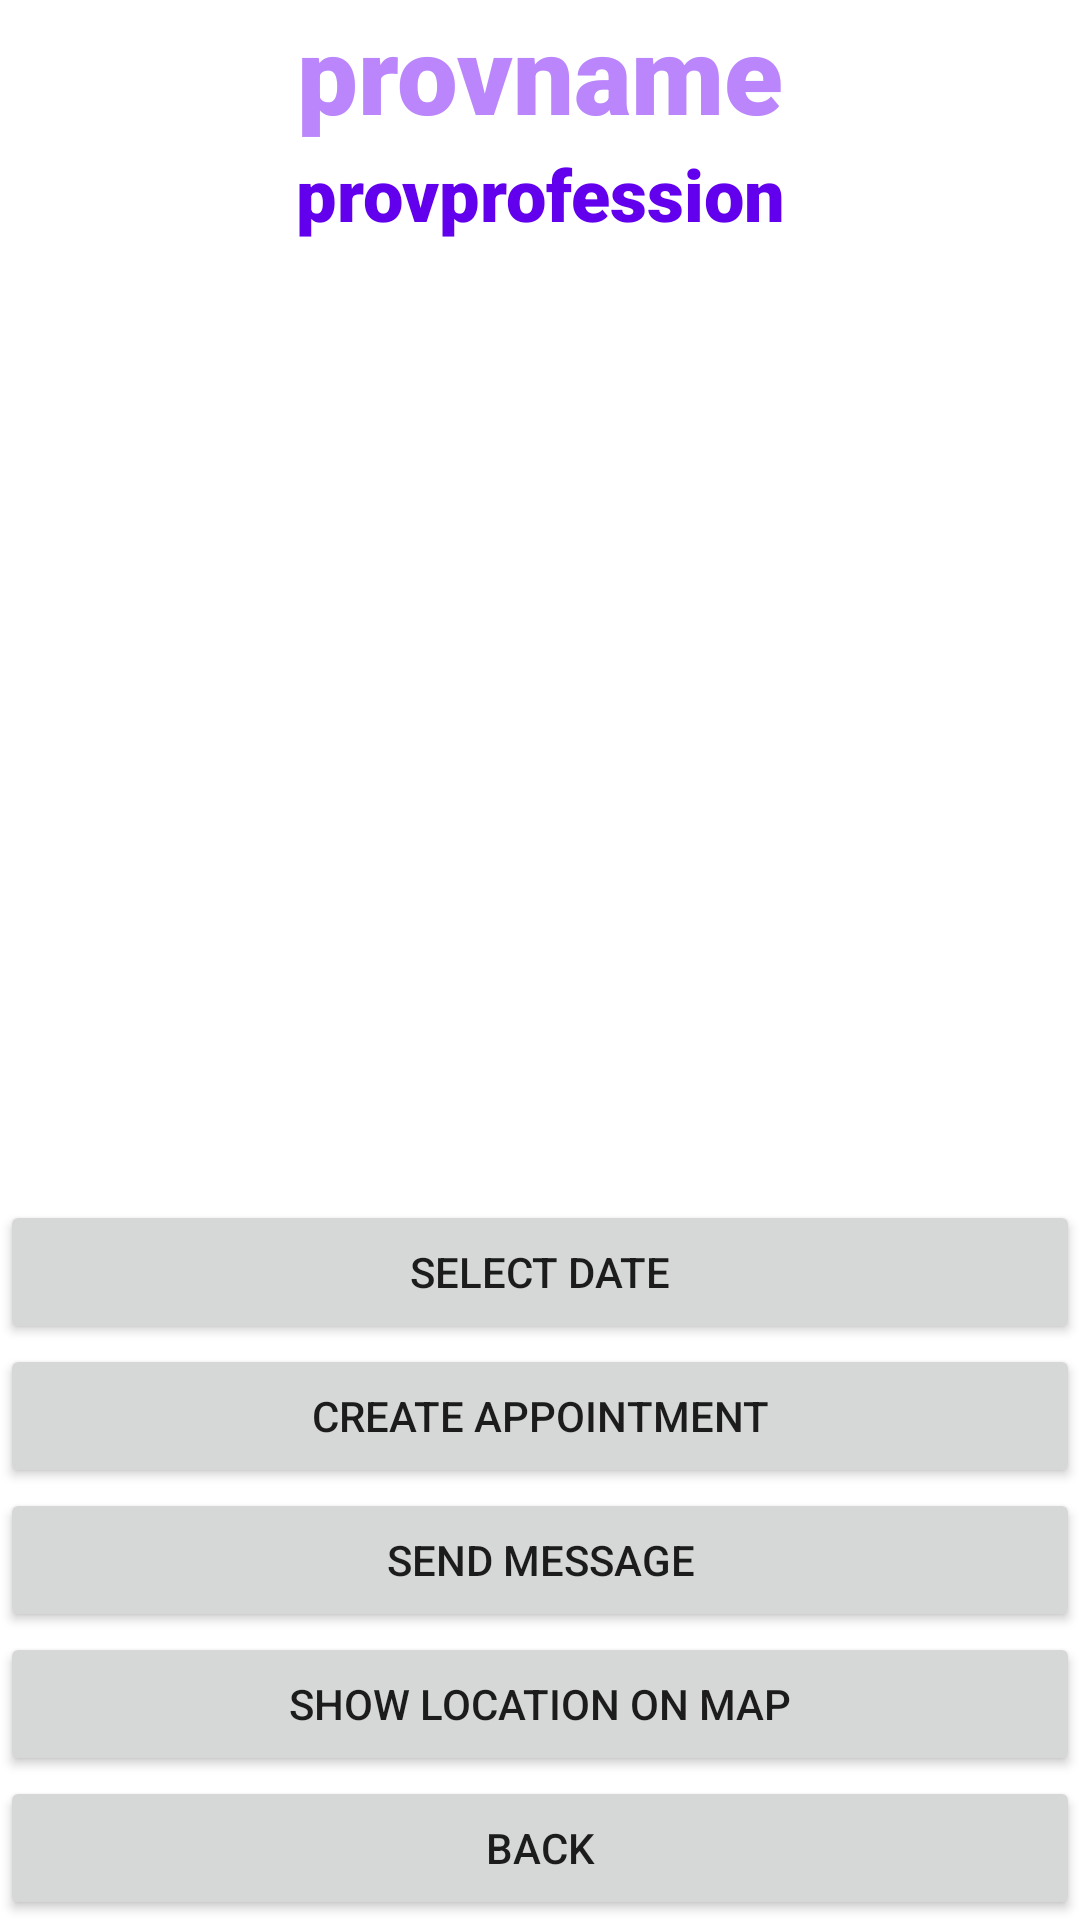

Android layout source for this screen:
<!-- AndroidManifest.xml: application theme Theme.HealthServiceProvider -->
<!-- res/layout/activity_provider_details.xml -->
<?xml version="1.0" encoding="utf-8"?>
<androidx.constraintlayout.widget.ConstraintLayout xmlns:android="http://schemas.android.com/apk/res/android"
    xmlns:app="http://schemas.android.com/apk/res-auto"
    xmlns:tools="http://schemas.android.com/tools"
    android:layout_width="match_parent"
    android:layout_height="match_parent"
    tools:context=".ProviderDetailsActivity">

    <TextView
        android:id="@+id/providerdetailsName"
        android:layout_width="0dp"
        android:layout_height="wrap_content"
        android:fontFamily="sans-serif-black"
        android:text="provname"
        android:textAlignment="center"
        android:textColor="@color/purple_200"
        android:textSize="36sp"
        app:layout_constraintEnd_toEndOf="parent"
        app:layout_constraintStart_toStartOf="parent"
        app:layout_constraintTop_toTopOf="parent" />

    <TextView
        android:id="@+id/providerdetailsProfession"
        android:layout_width="0dp"
        android:layout_height="wrap_content"
        android:fontFamily="sans-serif-black"
        android:text="provprofession"
        android:textAlignment="center"
        android:textColor="@color/purple_500"
        android:textSize="24sp"
        app:layout_constraintEnd_toEndOf="parent"
        app:layout_constraintHorizontal_bias="1.0"
        app:layout_constraintStart_toStartOf="parent"
        app:layout_constraintTop_toBottomOf="@+id/providerdetailsName" />

    <ListView
        android:id="@+id/listviewAppointmentstoProvider"
        android:layout_width="0dp"
        android:layout_height="0dp"
        app:layout_constraintBottom_toTopOf="@+id/btnSelectDate"
        app:layout_constraintEnd_toEndOf="parent"
        app:layout_constraintStart_toStartOf="parent"
        app:layout_constraintTop_toBottomOf="@+id/providerdetailsProfession">

    </ListView>

    <Button
        android:id="@+id/btnSelectDate"
        android:layout_width="0dp"
        android:layout_height="wrap_content"
        android:text="Select Date"
        app:layout_constraintBottom_toTopOf="@+id/btnCreateAppointment"
        app:layout_constraintEnd_toEndOf="parent"
        app:layout_constraintStart_toStartOf="parent" />

    <Button
        android:id="@+id/btnCreateAppointment"
        android:layout_width="0dp"
        android:layout_height="wrap_content"
        android:text="Create Appointment"
        app:layout_constraintBottom_toTopOf="@+id/btnSendMessageToProvider"
        app:layout_constraintEnd_toEndOf="parent"
        app:layout_constraintStart_toStartOf="parent" />

    <Button
        android:id="@+id/btnSendMessageToProvider"
        android:layout_width="0dp"
        android:layout_height="wrap_content"
        android:text="SEND MESSAGE"
        app:layout_constraintBottom_toTopOf="@+id/buttonSeeOnMap"
        app:layout_constraintEnd_toEndOf="parent"
        app:layout_constraintStart_toStartOf="parent" />

    <Button
        android:id="@+id/buttonSeeOnMap"
        android:layout_width="0dp"
        android:layout_height="wrap_content"
        android:text="Show Location On MAp"
        app:layout_constraintBottom_toTopOf="@+id/btnBackFromProvider"
        app:layout_constraintEnd_toEndOf="parent"
        app:layout_constraintStart_toStartOf="parent" />

    <Button
        android:id="@+id/btnBackFromProvider"
        android:layout_width="0dp"
        android:layout_height="wrap_content"
        android:text="Back"
        app:layout_constraintBottom_toBottomOf="parent"
        app:layout_constraintEnd_toEndOf="@+id/buttonSeeOnMap"
        app:layout_constraintStart_toStartOf="parent" />

</androidx.constraintlayout.widget.ConstraintLayout>
<!-- resources referenced by this layout -->
<resources>
  <style name="Theme.HealthServiceProvider" parent="Theme.MaterialComponents.DayNight.DarkActionBar">
          
          <item name="colorPrimary">@color/purple_500</item>
          <item name="colorPrimaryVariant">@color/purple_700</item>
          <item name="colorOnPrimary">@color/white</item>
          
          <item name="colorSecondary">@color/teal_200</item>
          <item name="colorSecondaryVariant">@color/teal_700</item>
          <item name="colorOnSecondary">@color/black</item>
          
          <item name="android:statusBarColor" tools:targetApi="l">?attr/colorPrimaryVariant</item>
          
      </style>
  <!-- not gathered from this repository: default colours our renderer supplied (Android Studio template values) -->
  <color name="purple_200">#FFBB86FC</color>
  <color name="purple_500">#FF6200EE</color>
  <color name="purple_700">#FF3700B3</color>
  <color name="teal_200">#FF03DAC5</color>
  <color name="teal_700">#FF018786</color>
  <color name="black">#FF000000</color>
  <color name="white">#FFFFFFFF</color>
</resources>
